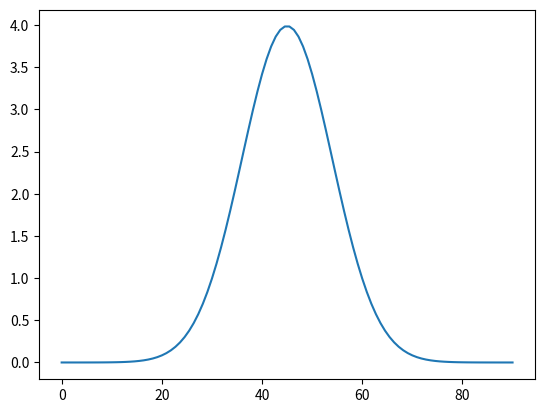

Write Python code to recreate this figure.
import numpy as np

def initialise_test_matrix(length):
    #return np.random.randint(0, np.random.randint(100,1000), length)
    #return [1, 1.1, 1.2, 1.6, 2.3, 2.9, 3.9, 7, 7.8, 8.2, 8.3, 8.2, 7.8, 7, 3.9, 2.9, 2.3, 1.6, 1.2, 1.1, 1]
    #return  [0, 1, 0]
    return np.array([1.4867195147343e-06, 2.45106104294233e-06, 3.99989037241663e-06, 6.4611663926488e-06, 1.03310065813217e-05, 1.63509588958253e-05, 2.56160811951383e-05, 3.97238223814148e-05, 6.09759039529897e-05, 9.26476353230142e-05, 0.000139341123134969, 0.000207440308767921, 0.000305686225478055, 0.000445889724807599, 0.000643795497926865, 0.000920104769622966, 0.00130165384164891, 0.00182273109600128, 0.00252649577810393, 0.00346643791897576, 0.00470779076312334, 0.00632877642858276, 0.00842153448411835, 0.0110925548393749, 0.0144624147976342, 0.0186646099340664, 0.0238432745020429, 0.0301496139168006, 0.0377369231406399, 0.0467541424067055, 0.0573380051248129, 0.0696039583923258, 0.0836361772145172, 0.0994771387927487, 0.117117359532744, 0.13648600918747, 0.157443187618844, 0.179774665124813, 0.203189835501224, 0.227323505631361, 0.251741946984239, 0.275953371470115, 0.2994226832711, 0.32159002340941, 0.341892294166129, 0.359786557812623, 0.37477397940639, 0.386422853089569, 0.394389234004919, 0.398433801691346, 0.398433801691346, 0.394389234004919, 0.386422853089569, 0.37477397940639, 0.359786557812623, 0.341892294166129, 0.32159002340941, 0.2994226832711, 0.275953371470116, 0.251741946984239, 0.227323505631361, 0.203189835501224, 0.179774665124813, 0.157443187618844, 0.13648600918747, 0.117117359532744, 0.0994771387927487, 0.0836361772145173, 0.0696039583923258, 0.0573380051248129, 0.0467541424067055, 0.03773692314064, 0.0301496139168007, 0.0238432745020429, 0.0186646099340664, 0.0144624147976342, 0.0110925548393749, 0.00842153448411835, 0.00632877642858276, 0.00470779076312334, 0.00346643791897576, 0.00252649577810393, 0.00182273109600128, 0.00130165384164891, 0.000920104769622967, 0.000643795497926863, 0.000445889724807599, 0.000305686225478057, 0.00020744030876792, 0.000139341123134969, 9.26476353230145e-05, 6.09759039529897e-05, 3.9723822381415e-05, 2.56160811951381e-05, 1.63509588958253e-05, 1.03310065813217e-05, 6.4611663926488e-06, 3.99989037241663e-06, 2.45106104294232e-06, 1.4867195147343e-06])

def auc(y_vector):
    area = 0
    for i in range(len(y_vector) - 1):
        area += (y_vector[i+1] + y_vector[i]) / 2 / (len(y_vector) - 1)
    return area

def normalise_input_y_vector(y_vector):
    return y_vector / auc(y_vector)

def get_cdf(y_vector):
    list_area = np.zeros(len(y_vector))
    cum_area = 0
    for i in range(len(y_vector) - 1):
        cum_area += (y_vector[i+1] + y_vector[i]) / 2 / (len(y_vector) - 1)
        list_area[i] = cum_area
    return ([0] + list_area) / np.max(list_area)

def get_mean(y_vector, x_vector, min_x, max_x):
    mean = 0
    for i in range(len(y_vector) - 1):
        mean += (x_vector[i+1] + x_vector[i]) * (y_vector[i+1] + y_vector[i]) / 4 * (max_x - min_x) / max_x / (len(y_vector) - 1)
    return mean

# Not working
def get_median(cdf, min_x, max_x):
    return (np.argmin(np.abs(cdf - 0.5))) / len(cdf) * (max_x - min_x) + min_x

# def get_std(matrix, x, min_x, max_x):
#     std = 0
#     mean = get_mean(matrix, x, min_x, max_x)
#     for i in range(len(matrix) - 1):
#         std += ((((x[i+1] + x[i]) / 2 - mean) ** 2) * (matrix[i+1] + matrix[i]) / (2 ** (max_x + 1)) * 1/0.12445531191556146 / (len(matrix) - 1) * (max_x - min_x) / max_x) ** 0.5
#     return std

def plot(x_vector, y_vector):
    import matplotlib.pyplot as plt
    plt.plot(x_vector, y_vector)
    plt.show()

def get_stats(y_vector, cdf, x_vector, min_x, max_x):
    return {
            'mean': get_mean(y_vector, x_vector, min_x, max_x), 
            'median': get_median(cdf, min_x, max_x), 
            'std': 3#get_std(matrix, x, min_x, max_x)
           }

def main():
    y = normalise_input_y_vector(initialise_test_matrix(10000))
    min_x, max_x = 0, 90
    x = np.linspace(min_x, max_x, len(y))
    print(get_stats(y, get_cdf(y), x, min_x, max_x))
    plot(x, y)

if __name__ == "__main__":
    main()